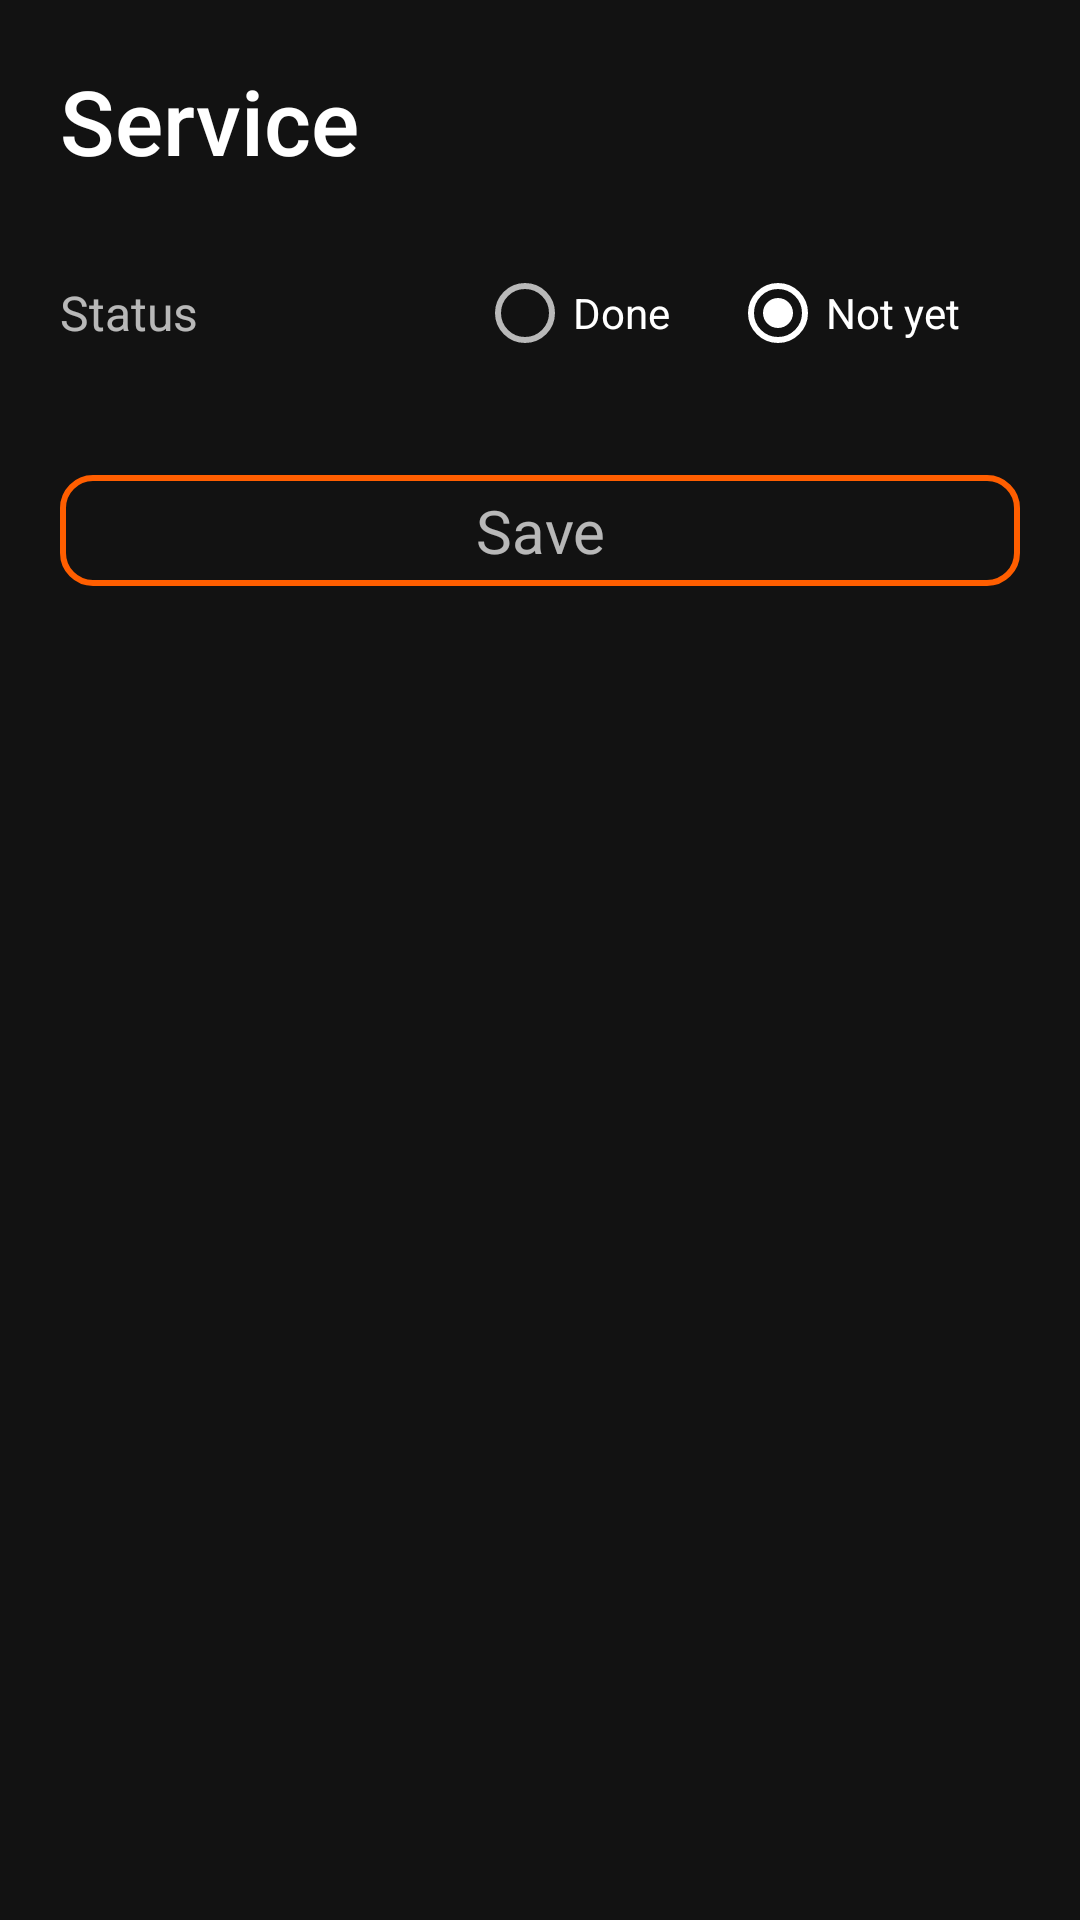

Here is an Android app screen rendered from its layout file. Give the layout XML and the strings, colors and styles it references.
<!-- AndroidManifest.xml: application theme Theme.MyVHC -->
<!-- res/layout/fragment_update_service_sheet.xml -->
<?xml version="1.0" encoding="utf-8"?>
<LinearLayout xmlns:android="http://schemas.android.com/apk/res/android"
    xmlns:tools="http://schemas.android.com/tools"
    android:layout_width="match_parent"
    android:layout_height="wrap_content"
    android:orientation="vertical"
    android:paddingBottom="50dp"
    tools:context=".admin.bottom_sheet.UpdateServiceSheetFragment">

    <TextView
        style="@style/TextAppearance.AppCompat.Title"
        android:layout_width="match_parent"
        android:layout_height="wrap_content"
        android:layout_marginStart="20dp"
        android:layout_marginTop="20dp"
        android:text="@string/service"
        android:textSize="30sp" />


    <LinearLayout
        android:layout_width="match_parent"
        android:layout_height="wrap_content"
        android:layout_marginHorizontal="20dp"
        android:layout_marginVertical="10dp"
        android:orientation="horizontal">

        <TextView
            android:layout_width="wrap_content"
            android:layout_height="wrap_content"
            android:layout_gravity="center_vertical"
            android:text="@string/status"
            android:textSize="16sp" />

        <RadioGroup
            android:id="@+id/radioGroup"
            android:layout_width="match_parent"
            android:layout_height="wrap_content"
            android:layout_marginHorizontal="20dp"
            android:layout_marginVertical="10dp"
            android:gravity="end"
            android:orientation="horizontal">

            <RadioButton
                android:id="@+id/radioButtonYes"
                android:layout_width="wrap_content"
                android:layout_height="wrap_content"
                android:layout_marginEnd="20dp"
                android:text="@string/done" />

            <RadioButton
                android:id="@+id/radioButtonNo"
                android:layout_width="wrap_content"
                android:layout_height="wrap_content"
                android:checked="true"
                android:text="@string/not_yet" />

        </RadioGroup>

    </LinearLayout>

    <TextView
        android:id="@+id/saveButton"
        android:layout_width="match_parent"
        android:layout_height="wrap_content"
        android:layout_gravity="center"
        android:layout_marginHorizontal="20dp"
        android:layout_marginVertical="10dp"
        android:background="@drawable/button_rectangle_invisible"
        android:gravity="center"
        android:paddingVertical="5dp"
        android:text="@string/save"
        android:textSize="20sp" />

</LinearLayout>
<!-- resources referenced by this layout -->
<resources>
  <!-- drawable button_rectangle_invisible (drawable) -->
  <?xml version="1.0" encoding="utf-8"?>
  <shape xmlns:android="http://schemas.android.com/apk/res/android"
      android:shape="rectangle">
  
      <solid android:color="@android:color/transparent" />
  
      <stroke
          android:width="2dp"
          android:color="@color/orange" />
  
      <corners android:radius="10dp" />
  
  </shape>
  <string name="done">Done</string>
  <string name="not_yet">Not yet</string>
  <string name="save">Save</string>
  <string name="service">Service</string>
  <string name="status">Status</string>
  <style name="Theme.MyVHC" parent="Theme.MaterialComponents.NoActionBar">
          
          <item name="colorPrimary">@color/white</item>
          <item name="colorPrimaryDark">@color/black</item>
          <item name="colorAccent">@color/white</item>
          
      </style>
  <color name="orange">#ff5e00</color>
  <color name="white">#FFFFFFFF</color>
  <color name="black">#FF000000</color>
</resources>
